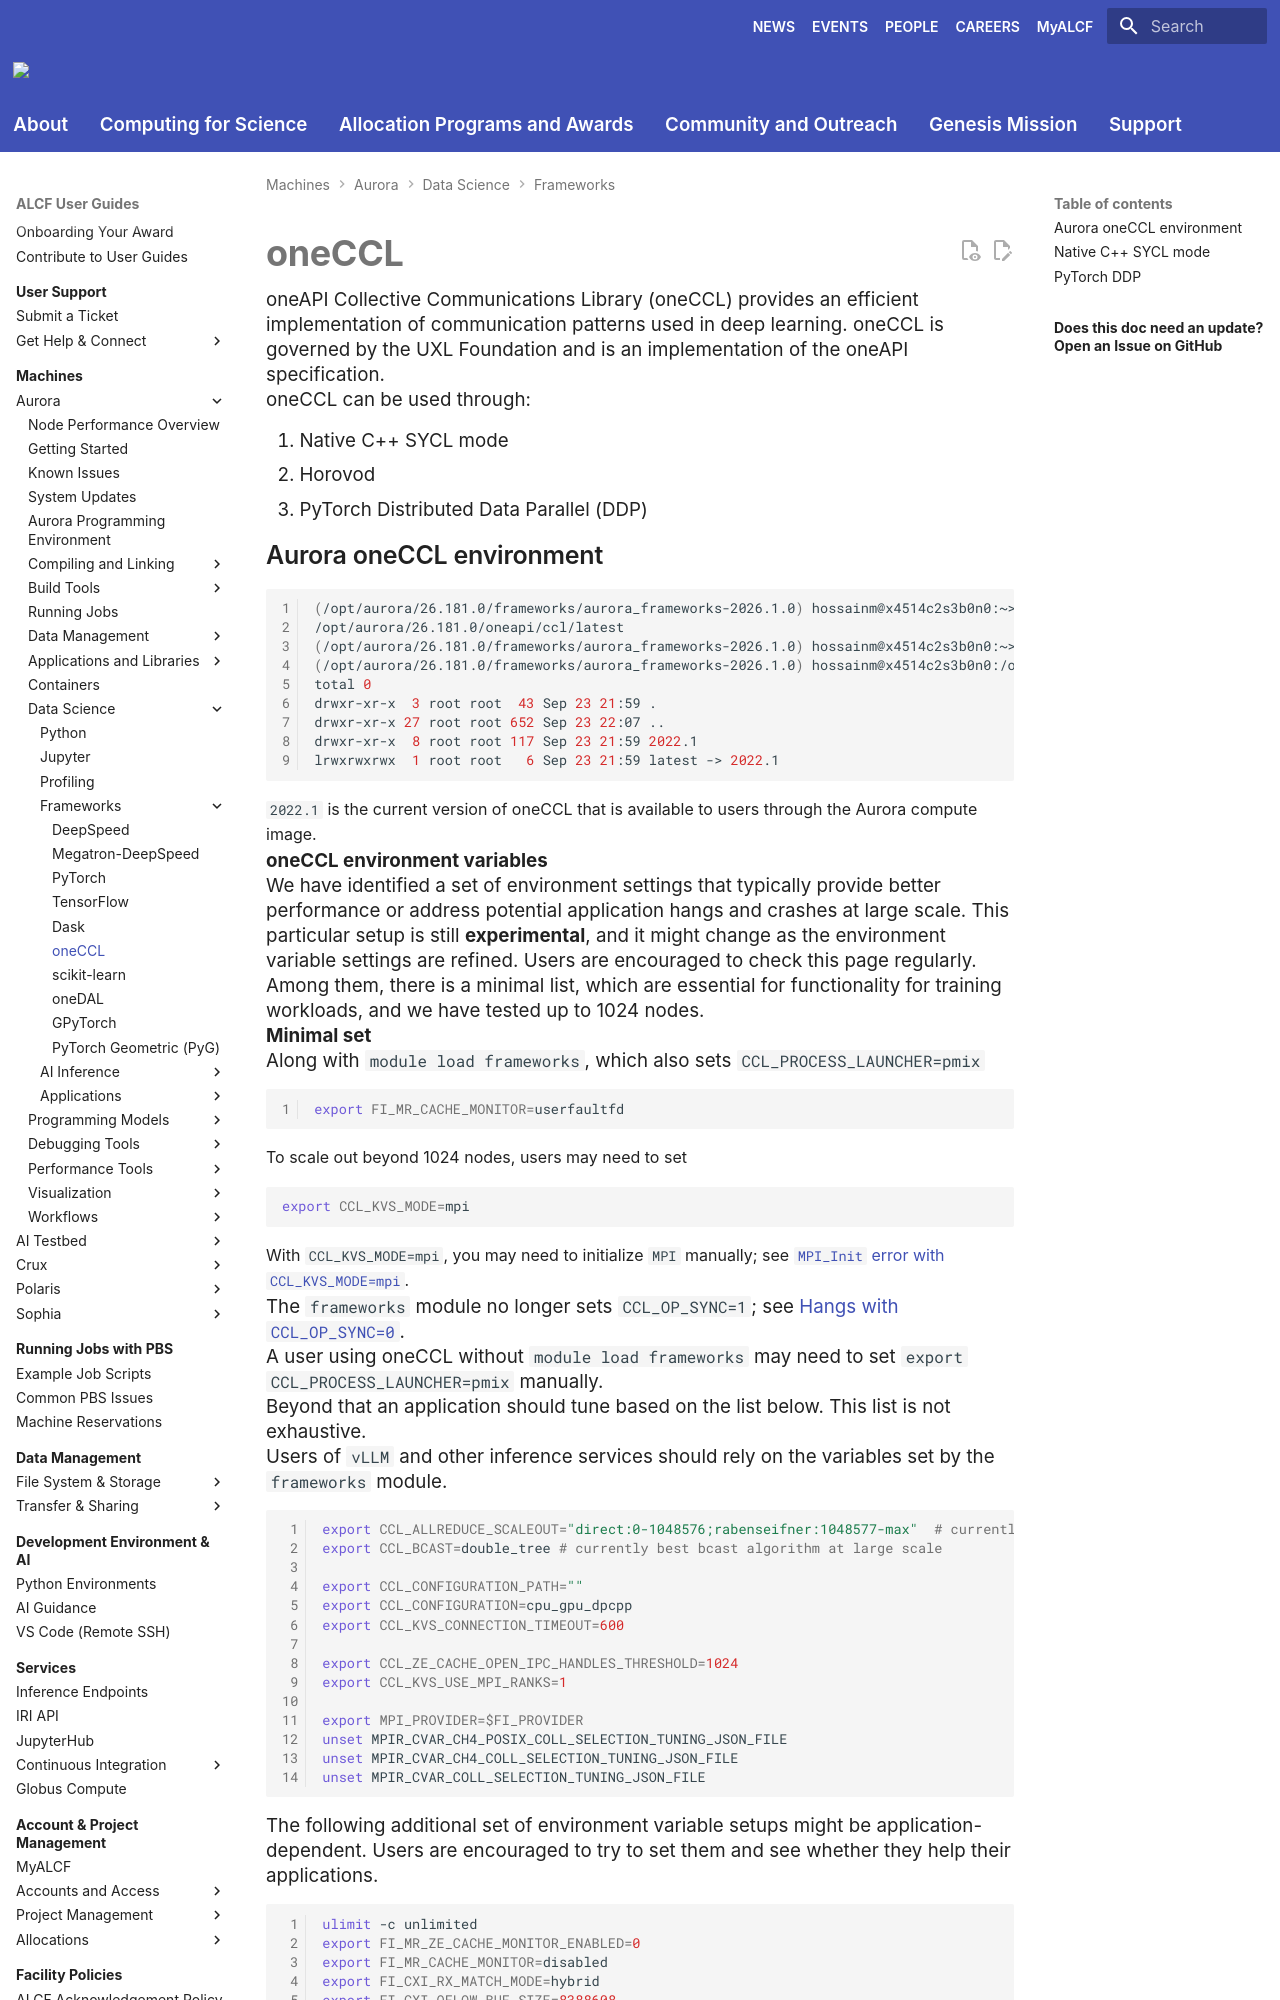

repository: argonne-lcf/user-guides · page: aurora/data-science/frameworks/oneCCL/index.html · generator: mkdocs

# oneCCL

oneAPI Collective Communications Library (oneCCL) provides an efficient implementation of communication patterns used in deep learning. oneCCL is governed by the UXL Foundation and is an implementation of the oneAPI specification.

oneCCL can be used through:

1. Native C++ SYCL mode
2. Horovod
3. PyTorch Distributed Data Parallel (DDP)
